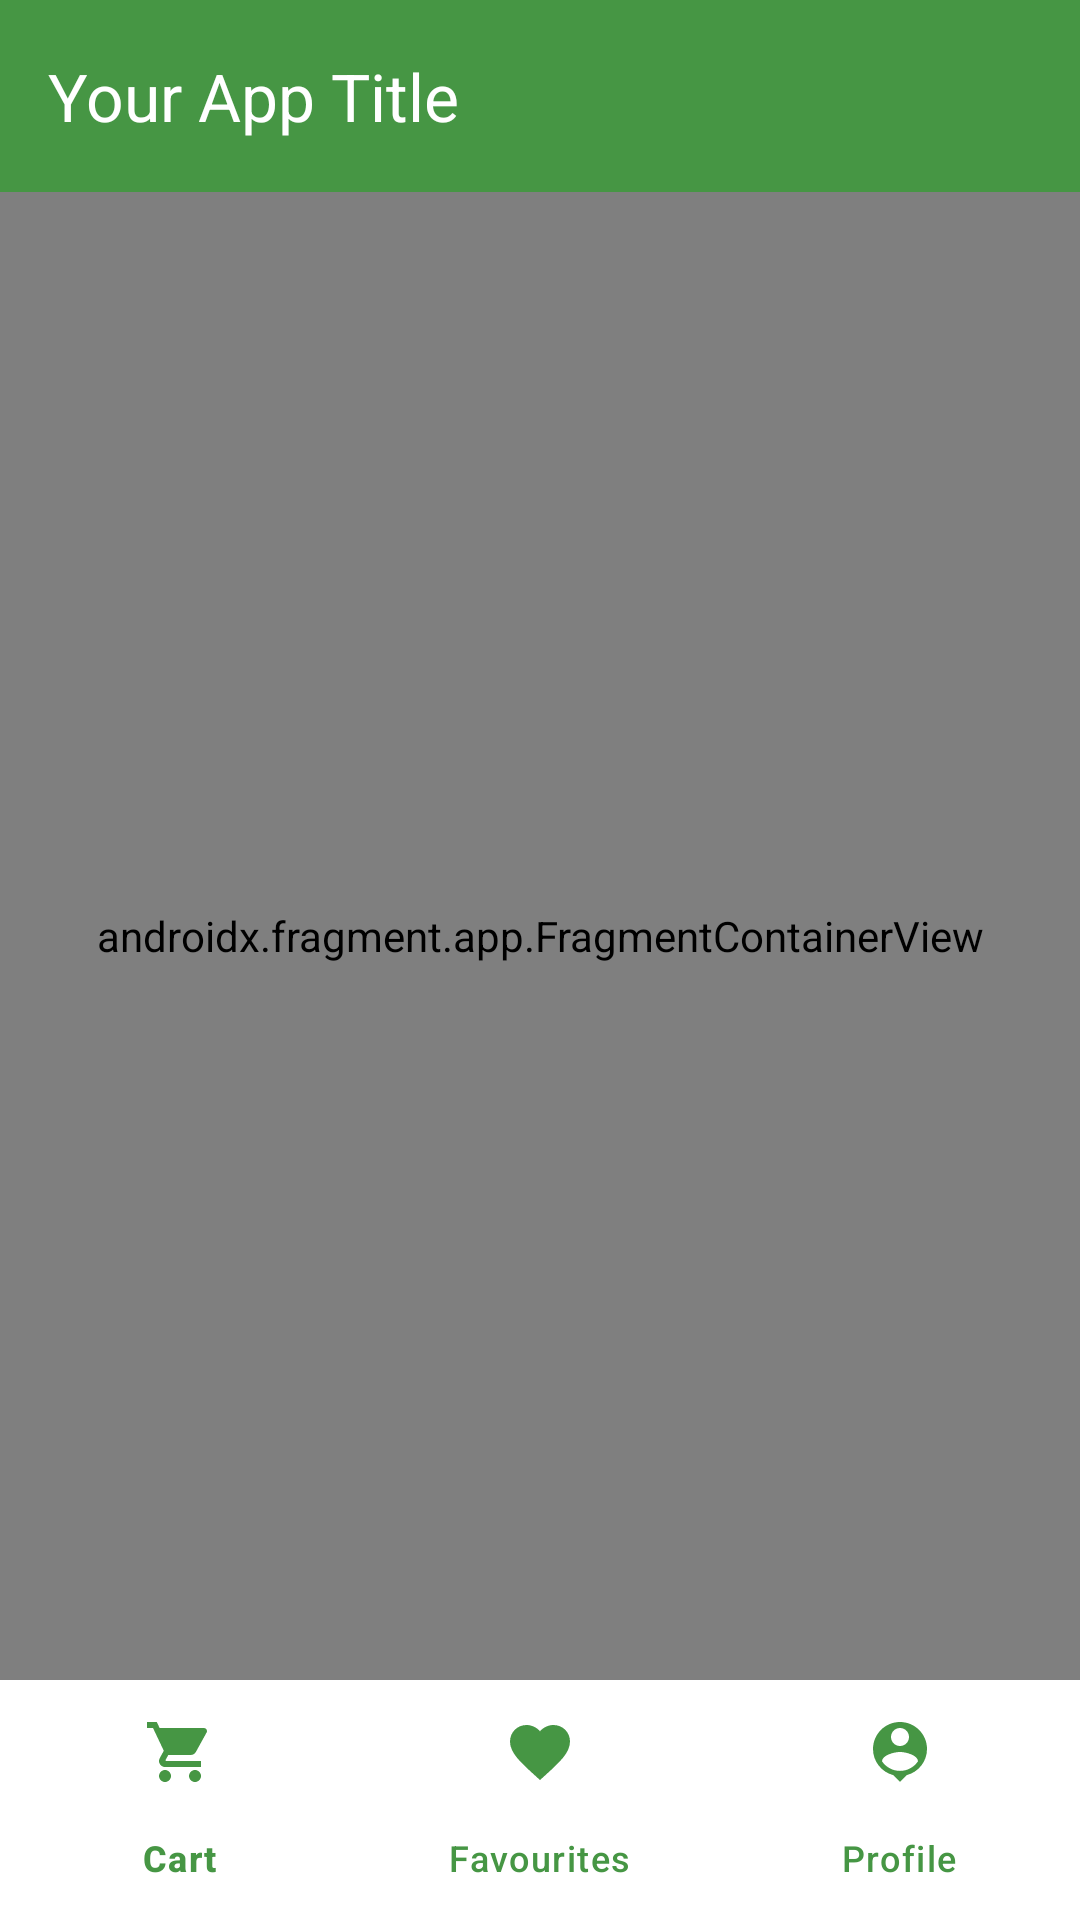

Produce the Android XML layout that renders to this screen, including the resource entries it uses.
<!-- AndroidManifest.xml: activity theme Theme.GroceryStore -->
<!-- res/layout/activity_products.xml -->
<?xml version="1.0" encoding="utf-8"?>
<androidx.constraintlayout.widget.ConstraintLayout xmlns:android="http://schemas.android.com/apk/res/android"
    xmlns:app="http://schemas.android.com/apk/res-auto"
    android:id="@+id/container"
    android:layout_width="match_parent"
    android:layout_height="match_parent">

    
    <androidx.appcompat.widget.Toolbar
        android:id="@+id/toolbar"
        android:layout_width="match_parent"
        android:layout_height="?attr/actionBarSize"
        android:background="@color/green"
        app:title="Your App Title"
        app:titleTextColor="@android:color/white"
        app:layout_constraintTop_toTopOf="parent"
        app:layout_constraintLeft_toLeftOf="parent"
        app:layout_constraintRight_toRightOf="parent" />


    <com.google.android.material.bottomnavigation.BottomNavigationView
        android:id="@+id/nav_view"
        android:layout_width="0dp"
        android:layout_height="wrap_content"
        android:layout_marginStart="0dp"
        android:layout_marginEnd="0dp"
        android:background="@color/white"
        app:itemIconTint="@drawable/bottom_navigation_view_selector"
        app:itemTextColor="@drawable/bottom_navigation_view_selector"
        app:itemActiveIndicatorStyle="@android:color/transparent"
        app:layout_constraintBottom_toBottomOf="parent"
        app:layout_constraintLeft_toLeftOf="parent"
        app:layout_constraintRight_toRightOf="parent"
        app:menu="@menu/bottom_nav_menu"
        app:layout_constraintHorizontal_bias="0.0" />

    <androidx.fragment.app.FragmentContainerView
        android:id="@+id/nav_host_fragment_activity_products"
        android:name="androidx.navigation.fragment.NavHostFragment"
        android:layout_width="0dp"
        android:layout_height="0dp"
        app:defaultNavHost="true"
        app:layout_constraintBottom_toTopOf="@id/nav_view"
        app:layout_constraintTop_toBottomOf="@id/toolbar"
        app:layout_constraintLeft_toLeftOf="parent"
        app:layout_constraintRight_toRightOf="parent"
        app:navGraph="@navigation/mobile_navigation" />

</androidx.constraintlayout.widget.ConstraintLayout>
<!-- resources referenced by this layout -->
<resources>
  <color name="green">#469644</color>
  <color name="white">#FFFFFFFF</color>
  <!-- drawable bottom_navigation_view_selector (drawable) -->
  <?xml version="1.0" encoding="utf-8"?>
  <selector xmlns:android="http://schemas.android.com/apk/res/android">
      <item  android:color="@color/green" android:state_checked="true" />
      <item android:color="@color/green" />
      <item android:color="@color/brighter_green" android:state_active="true"/>
  </selector>
  <style name="Theme.GroceryStore" parent="Base.Theme.GroceryStore">
          <item name="android:windowActionBar">false</item>
          <item name="android:windowNoTitle">true</item>
          <item name="windowActionModeOverlay">true</item>
      </style>
  <color name="brighter_green">#7AFFA0</color>
  <style name="Base.Theme.GroceryStore" parent="Theme.Material3.DayNight.NoActionBar">
          
          
      </style>
</resources>
